2-way image classification set "Cow-Horse-image-classifier" from GitHub (mattwilsonfl/Cow-Horse-image-classifier); label vocabulary: cow, horse.

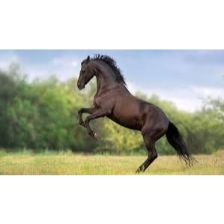
Label: horse

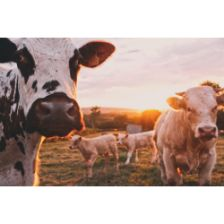
Label: cow

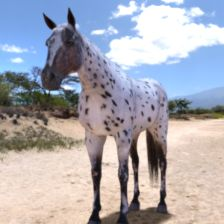
Label: horse

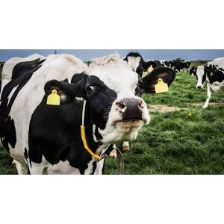
Label: cow

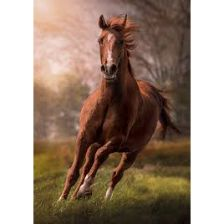
Label: horse

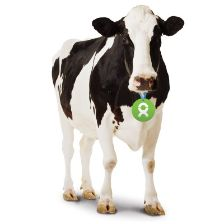
Label: cow
